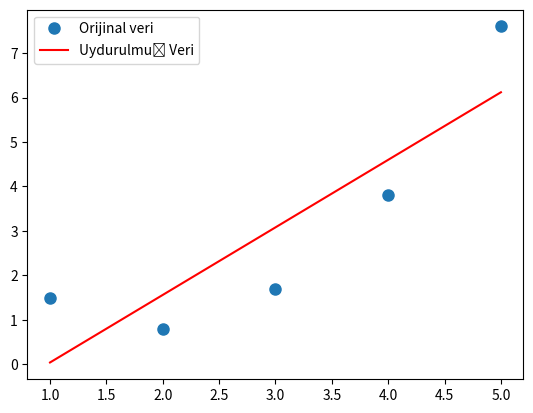

Here is the Python script that generated this plot:
#Importing Library(Kutuphanelerin eklenmesi)
import numpy as np
import matplotlib.pyplot as plt

#Creation of data lists(veri listelerinin olusturulmasi)
x = np.array([1,2,3,4,5])
y = np.array([1.5,0.8,1.7,3.8,7.6])

#Make a single array(Tek bir dizi yapar)
B = np.vstack([x,np.ones(len(x))]).T
             
#finds m and c in function(mx+c=y fonksiyonundaki m ve c yi bulur) 
m , c = np.linalg.lstsq(B,y)[0]

#finally , to see what I'm doing in the chart(son olarak , grafikte ne yaptigimi görebilmek icin)
plt.plot(x,y,'o', label='Orijinal veri', markersize=8)
plt.plot(x,m*x+c,'r',label='Uydurulmuş Veri')
plt.legend()
plt.show()
